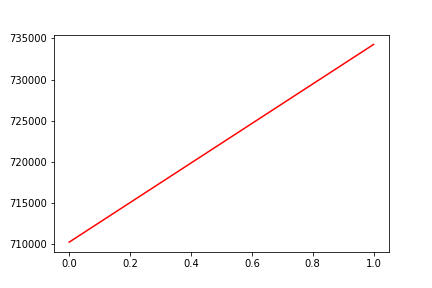

Data behind this chart, as committed beside it:
, date, assets
0, 0, 710257
1, 20180726, 734256
